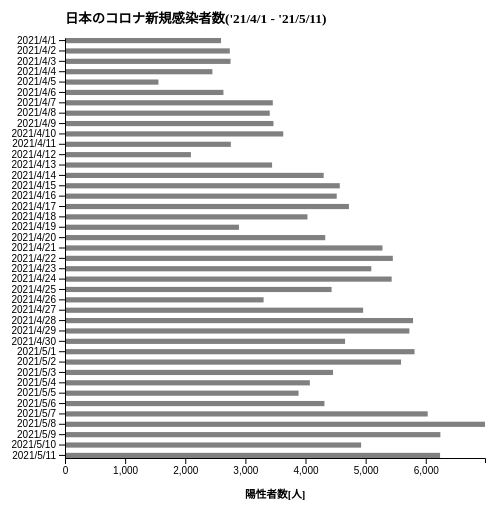
D3 v6 page, settled after 360 driven frames (6 s of simulated time); the page loaded 1 data file(s).


// ── w08-task1.js
// Load data
d3.csv("pcr_positive_daily1.csv")
    .then(data => {
        data.forEach(d => {
            d.num = +d.num;
        })
        var config = {
            parent: '#drawing_region',
            width: 500,
            height: 500,
            margin: {top: 30, right: 10, bottom: 50, left: 70}
        };
        const bc = new BarChart(config, data)
        bc.update()

    })
    .catch(error => {
        console.log(error);
    });


class BarChart {

    constructor(config, data) {
        this.data = data;
        this.config = config;

        this.init();
    }

    init() {
        let self = this;

        //svg の構築
        self.svg = d3.select(self.config.parent)
            .attr('width', self.config.width)
            .attr('height', self.config.height);

        // Bar area
        self.inner_width = self.config.width - self.config.margin.left - self.config.margin.right;
        self.inner_height = self.config.height - self.config.margin.top - self.config.margin.bottom;

        //set Title
        self.svg.append("g")
            .attr("transform", `translate(${self.config.margin.left}, 15)`)
            .append("text")
            .attr("fill", "black")
            .attr("x", 0)
            .attr("y", 0)
            .attr("font-size", "10pt")
            .attr("font-weight", "bold")
            .text("日本のコロナ新規感染者数('21/4/1 - '21/5/11)");

        // // Y label
        // self.svg.append("g")
        //     .attr("transform", `translate(0, ${self.inner_height/2})`)
        //     .append("text")
        //     .attr("fill", "black")
        //     .attr("x", 0)
        //     .attr("y", 0)
        //     // .attr("text-anchor", "middle")
        //     .attr("font-size", "8pt")
        //     .attr("font-weight", "bold")
        //     .attr("writing-mode", "v")
        //     .text("日付")

        // X axis
        self.svg.append("g")
            .attr("transform", `translate(${self.config.width/2}, ${self.config.height-10})`)
            .append("text")
            .attr("fill", "black")
            .attr("x", 0)
            .attr("y", 0)
            .attr("text-anchor", "upper")
            .attr("font-size", "8pt")
            .attr("font-weight", "bold")
            .attr("text-orientation", "sideways")
            .text("陽性者数[人]")

    }

    //値の更新
    update() {
        let self = this;

        // Initialize axis scales
        self.xscale = d3.scaleLinear()
            .domain([0, d3.max(self.data, d => d.num)])
            .range([0, self.inner_width])

        self.yscale = d3.scaleBand()
            .domain(self.data.map(d => d.date))  // list:data からデータを取り出し、( function ) の処理を施した値で新しいlistを作成
            .range([0, self.inner_height])
            .paddingInner(0.5);

        // Initialize axes
        self.xaxis = d3.axisBottom(self.xscale)
            .ticks(5)
            .tickSizeOuter(5);

        self.yaxis = d3.axisLeft(self.yscale)
            .ticks(10)
            .tickSizeOuter(0);

        self.render();
    }

    //描写
    render() {
        let self = this

        var chart = self.svg.append('g')
            .attr('transform', `translate(${self.config.margin.left}, ${self.config.margin.top})`)

        // Draw bars
        chart.selectAll("rect").data(self.data).enter()
            .append("rect")
            .attr("x", 0)
            .attr("y", d => self.yscale(d.date))
            .attr("width", d => self.xscale(d.num))
            .attr("height", self.yscale.bandwidth())
            .attr("fill", "gray");

        // Draw the axis
        var xaxis_group = chart.append('g')
            .attr('transform', `translate(0, ${self.inner_height})`)
            .call(self.xaxis);

        var yaxis_group = chart.append('g')
            .call(self.yaxis);


    }
}






### data: pcr_positive_daily1.csv
?date, num
2021/4/1, 2595
2021/4/2, 2741
2021/4/3, 2753
2021/4/4, 2451
2021/4/5, 1554
2021/4/6, 2635
2021/4/7, 3456
2021/4/8, 3405
2021/4/9, 3467
2021/4/10, 3630
2021/4/11, 2758
2021/4/12, 2094
2021/4/13, 3444
2021/4/14, 4302
2021/4/15, 4570
2021/4/16, 4519
2021/4/17, 4722
2021/4/18, 4032
2021/4/19, 2893
2021/4/20, 4328
2021/4/21, 5280
2021/4/22, 5452
2021/4/23, 5094
2021/4/24, 5433
2021/4/25, 4434
2021/4/26, 3303
2021/4/27, 4958
2021/4/28, 5788
2021/4/29, 5727
2021/4/30, 4658
2021/5/1, 5813
2021/5/2, 5589
2021/5/3, 4458
2021/5/4, 4072
2021/5/5, 3884
2021/5/6, 4315
2021/5/7, 6032
2021/5/8, 6985
2021/5/9, 6243
2021/5/10, 4925
2021/5/11, 6238